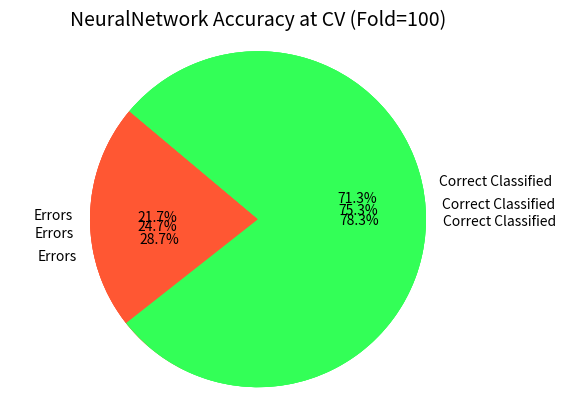

Write Python code to recreate this figure.
import matplotlib.pyplot as plt


def autolabel(bars, values):
    for bar, value in zip(bars, values):
        height = bar.get_height()
        plt.text(
            bar.get_x() + bar.get_width() / 2,
            height,
            f'{value:.4f}',
            ha='center',
            va='bottom',
            fontsize=8,
            color='black',
        )


def print_plot(list_values, list_labels, title, x_label, y_label, color, horizontal_line_value=None):
    plt.figure(figsize=(13, 9))

    # Customize the bar chart appearance
    bars = plt.bar(list_labels, list_values, color=color, edgecolor='black', linewidth=1.2)

    # Add data labels on top of the bars
    mini = 0
    maxi = 2500
    plt.ylim(mini, maxi)  # Adjust the y-axis limits for better visualization
    plt.title(title, fontsize=16, fontweight='bold')
    plt.xlabel(x_label, fontsize=18)
    plt.ylabel(y_label, fontsize=14)

    # Customize the horizontal line appearance
    if horizontal_line_value is not None:
        plt.axhline(y=horizontal_line_value, color='red', linestyle='--', linewidth=2,
                    label=f'Horizontal Line at ~ {horizontal_line_value:.2f}')
        plt.legend()

    # Customize the overall layout
    plt.xticks(rotation=0, ha='right', fontsize=12)
    plt.yticks(fontsize=12)
    plt.grid(axis='y', linestyle='--', alpha=0.7)

    autolabel(bars, list_values)

    plt.show()


def pie_chart(error_percent, title):
    other_percent = 100 - error_percent

    # Labels for the two parts of the pie chart
    labels = ['Errors', 'Correct Classified']

    # Different colors for the two parts of the pie chart
    colors = ['#FF5733', '#33FF57']  # Replace these with your desired colors

    # Data to plot
    sizes = [error_percent, other_percent]

    # Plot the pie chart
    plt.pie(sizes, labels=labels, colors=colors, autopct='%1.1f%%', startangle=140)

    # Add a title to the pie chart
    plt.title(title, fontsize=14)

    # Equal aspect ratio ensures that the pie is drawn as a circle
    plt.axis('equal')

    # Display the pie chart
    plt.show()

list_labels = ['Before', 'After']
list_labels_n_algo = ['RandomSearch', 'GridSearch']
list_time_for_hyper_algo = [12.015170097351074, 72.54500985145569]
list_time_for_hyper_rf = [29.964808225631714, 613.4225769042969]
scores_algo = [0.71764064171123, 0.7363329768270945]
scores_algo_rf = [0.7926340898976413, 0.8030440587449933]

list_values_ab_time_hyper = [0.1915536642074585, 0.5773224115371705]
list_values_rf_time_hyper = [0.7287919044494628, 11.296740198135376]
list_values_ab_accuracy_testing = [0.678462770216173, 0.7231385108086469]
list_values_rf_accuracy_testing = [0.800160128102482, 0.8118494795836669]

list_values_alg_testing = [0.7231385108086469, 0.8118494795836669, 0.6877502001601281, 0.7678142514011209]
list_name_alg_testing = ['AdaBoost', 'RandomForest', 'NaiveBayes', 'NeuralNetwork']
list_values_alg_time = [0.5773224115371705, 0.7668266296386719, 0.43640947341918945, 19.15622043609619]
list_values_alg_time_cv = [67.16618204116821, 71.98484778404236, 0.43640947341918945, 2411.796178817749]

rf = 0.8020768136557612
# pie_chart(100 - rf * 100, 'RandomForest Accuracy at CV (Fold=100)')
nb = 0.7126813655761023
pie_chart(100 - nb * 100, 'NaiveBayes Accuracy at CV (Fold=100)')
ab = 0.7531365576102418
pie_chart(100 - ab * 100, 'AdaBoost Accuracy at CV (Fold=100)')
nn = 0.7827311522048364
pie_chart(100 - nn * 100, 'NeuralNetwork Accuracy at CV (Fold=100)')

# print_plot(list_values_ab_time_hyper, list_labels, 'Time took on training before and after hyperparameters tunning',
#            'AdaBoost', 'Time', 'skyblue')

# print_plot(list_time_for_hyper_rf, list_labels_n_algo, 'Time took for hyperparameters tunning (RandomForest)',
#            "Algorithms", "Time(in seconds)", "skyblue")
# print_plot(scores_algo_rf, list_labels_n_algo, 'Best Score for hyperparameters tunning (RandomForest)',
#            "Algorithms", "Best Score", "skyblue", horizontal_line_value=1.0)

# print_plot(list_values_rf_time_hyper, list_labels, 'Time took on training before and after hyperparameters tunning',
#            'RandomForest', 'Time', 'forestgreen')

# print_plot(list_values_rf_accuracy_testing, list_labels, 'Accuracy testing before and after hyperparameters tunning',
#            'RandomForest', 'Accuracy', 'forestgreen', horizontal_line_value=1.0)
# print_plot(list_values_alg_time_cv, list_name_alg_testing, 'Time for Cross Validation (Fold=100) for all models',
#            'Models', 'Time (in seconds)', 'tomato')